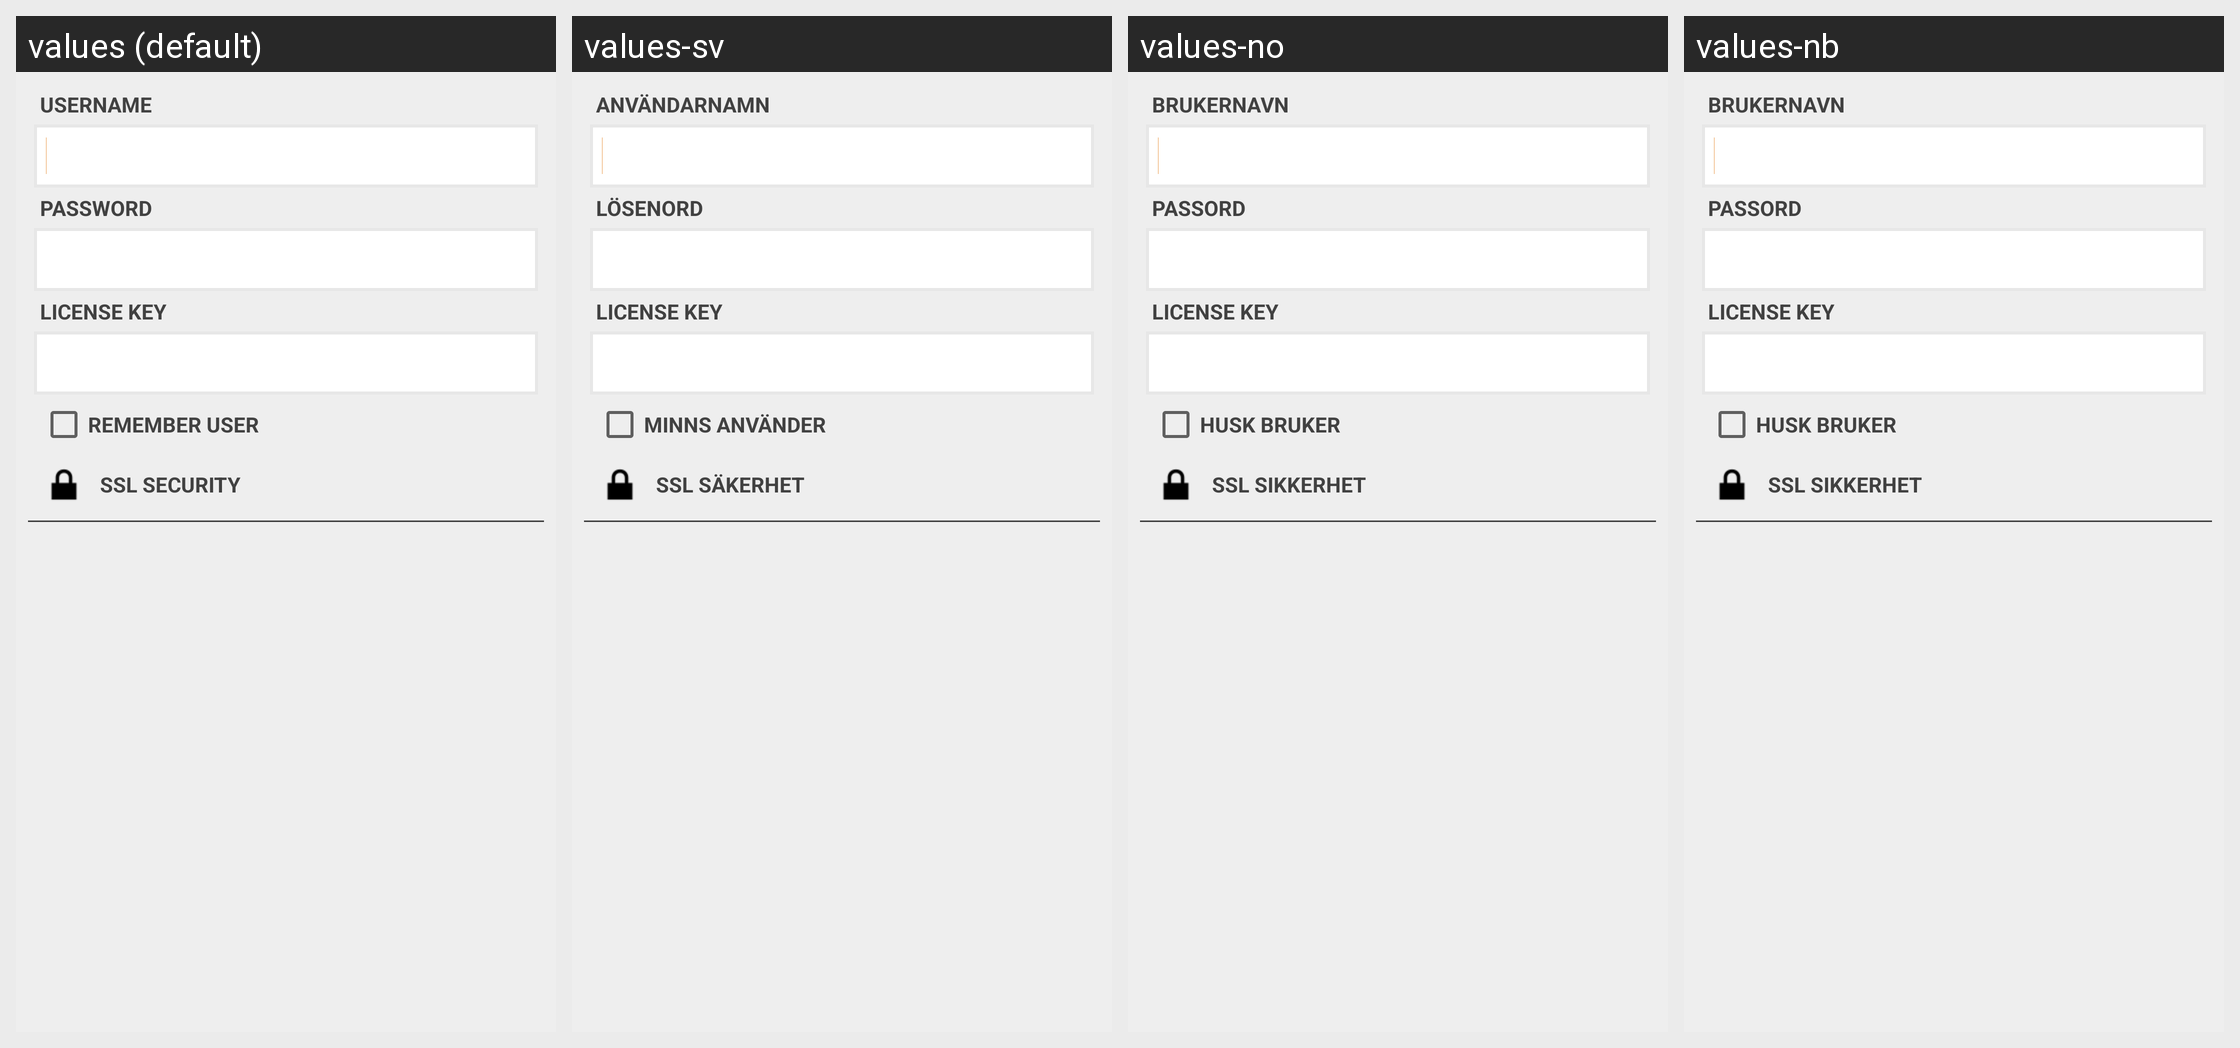

The same Android screen rendered under several of its app's locales, left to right. List the strings drawn on it with the default value and each locale's translation.
Android screen res/layout/account_dialog_for_dialog.xml rendered under 4 locales, left to right: values (default), values-sv, values-no, values-nb. Device: Nexus 5 (rendered at 1080×1920; each locale shown at half size, 540×960, under a caption strip naming it); theme AppTheme.
Strings drawn on this screen, with the default value and each locale's value (text and hints the layout hard-codes, and strings that could not be matched under every locale, appear in the picture but are not listed):

account_dialog_form_username_hint
  values: Username
  values-sv: Användarnamn
  values-no: Brukernavn
  values-nb: Brukernavn

account_dialog_form_password_hint
  values: Password
  values-sv: Lösenord
  values-no: Passord
  values-nb: Passord

account_dialog_form_license_hint
  values: License Key
  values-sv: License Key
  values-no: License Key
  values-nb: License Key

account_dialog_button_remember
  values: Remember user
  values-sv: Minns använder
  values-no: Husk bruker
  values-nb: Husk bruker

account_dialog_ssl
  values: SSL Security
  values-sv: SSL Säkerhet
  values-no: SSL Sikkerhet
  values-nb: SSL Sikkerhet
